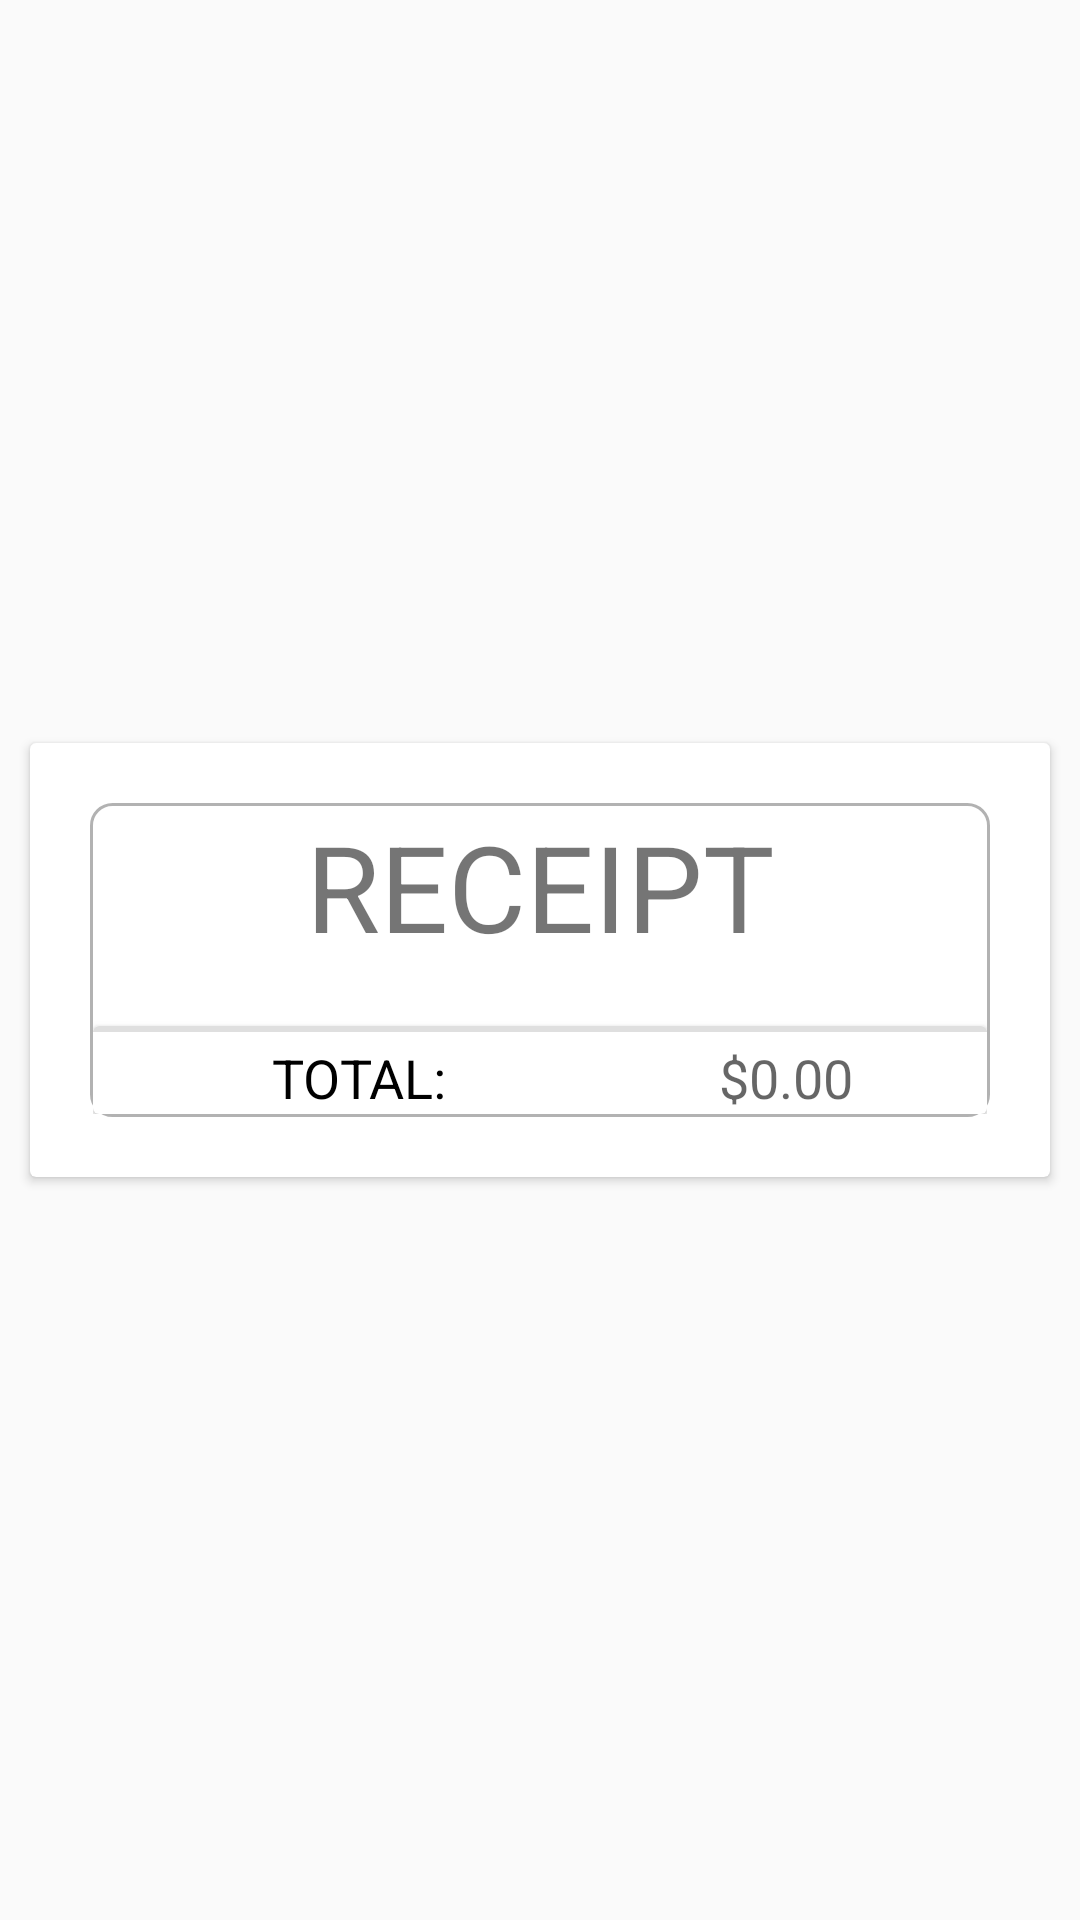

Here is an Android app screen rendered from its layout file. Give the layout XML and the strings, colors and styles it references.
<!-- AndroidManifest.xml: activity theme AppTheme.NoActionBar -->
<!-- res/layout/fragment_receipt.xml -->
<?xml version="1.0" encoding="utf-8"?>
<LinearLayout
    xmlns:android="http://schemas.android.com/apk/res/android"
    xmlns:app="http://schemas.android.com/apk/res-auto"
    xmlns:tools="http://schemas.android.com/tools"
    android:orientation="vertical"
    android:layout_width="match_parent"
    android:layout_height="match_parent">

    <androidx.constraintlayout.widget.ConstraintLayout
        android:layout_width="match_parent"
        android:layout_height="match_parent"
        app:layout_heightPercent="50%"
        app:layout_marginTopPercent="25%"
        app:layout_marginLeftPercent="25%">

        <androidx.constraintlayout.widget.Guideline
            android:id="@+id/guidelineFrag1"
            android:layout_width="wrap_content"
            android:layout_height="wrap_content"
            android:orientation="horizontal"
            app:layout_constraintGuide_percent="0.1" />

        <androidx.constraintlayout.widget.Guideline
            android:id="@+id/guidelineFrag2"
            android:layout_width="wrap_content"
            android:layout_height="wrap_content"
            android:orientation="horizontal"
            app:layout_constraintGuide_percent="0.9" />

        <androidx.cardview.widget.CardView
            android:layout_width="wrap_content"
            android:layout_height="wrap_content"
            app:layout_constrainedHeight="true"
            app:layout_constraintBottom_toBottomOf="@id/guidelineFrag2"
            app:layout_constraintEnd_toEndOf="parent"
            app:layout_constraintStart_toStartOf="parent"
            app:layout_constraintTop_toTopOf="@id/guidelineFrag1">

            <androidx.constraintlayout.widget.ConstraintLayout
                android:layout_width="match_parent"
                android:layout_height="match_parent">

                <LinearLayout
                    android:layout_width="300dip"
                    android:layout_height="wrap_content"
                    app:layout_constrainedHeight="true"
                    android:layout_centerHorizontal="true"
                    android:layout_margin="20dip"
                    android:layout_marginTop="10dp"
                    android:layout_marginBottom="10dp"
                    android:layout_marginEnd="10dp"
                    android:layout_marginStart="10dp"
                    android:background="@drawable/rounded_border"
                    android:orientation="vertical"
                    app:layout_constraintBottom_toBottomOf="parent"
                    app:layout_constraintEnd_toEndOf="parent"
                    app:layout_constraintStart_toStartOf="parent"
                    app:layout_constraintTop_toTopOf="parent">

                    <androidx.constraintlayout.widget.ConstraintLayout
                        android:layout_width="match_parent"
                        android:layout_height="wrap_content">

                        <TextView
                            android:id="@+id/receipt"
                            android:layout_width="match_parent"
                            android:layout_height="wrap_content"
                            android:layout_centerHorizontal="true"
                            android:gravity="center"
                            android:text="RECEIPT"
                            android:textSize="40dip"
                            app:layout_constraintEnd_toEndOf="parent"
                            app:layout_constraintStart_toStartOf="parent"
                            app:layout_constraintTop_toTopOf="parent" />

                        <androidx.recyclerview.widget.RecyclerView
                            android:id="@+id/recycler"
                            android:layout_width="match_parent"
                            android:layout_height="wrap_content"
                            android:layout_marginTop="10dp"
                            android:layout_marginBottom="10dp"
                            android:scrollbars="vertical"
                            app:layout_constrainedHeight="true"
                            app:layout_constraintEnd_toEndOf="parent"
                            app:layout_constraintStart_toStartOf="parent"
                            app:layout_constraintTop_toBottomOf="@+id/receipt"
                            app:layout_constraintBottom_toTopOf="@id/totalView"
                            android:requiresFadingEdge="horizontal|vertical"
                            android:overScrollMode="never"
                            tools:itemCount="40"
                            tools:listitem="@layout/row_view" />

                        <androidx.cardview.widget.CardView
                            android:id="@+id/totalView"
                            android:layout_width="match_parent"
                            android:layout_height="wrap_content"
                            app:layout_constraintBottom_toBottomOf="parent"
                            app:layout_constraintEnd_toEndOf="parent"
                            app:layout_constraintStart_toStartOf="parent">

                            <FrameLayout
                                android:layout_width="match_parent"
                                android:layout_height="2dip"
                                android:background="#DFDFDF"
                                android:layout_marginBottom="5dip"/>

                            <androidx.constraintlayout.widget.ConstraintLayout xmlns:android="http://schemas.android.com/apk/res/android"
                                xmlns:app="http://schemas.android.com/apk/res-auto"
                                xmlns:tools="http://schemas.android.com/tools"
                                android:layout_width="match_parent"
                                android:layout_height="wrap_content"
                                android:layout_marginTop="5dip">

                                <TextView
                                    android:layout_width="wrap_content"
                                    android:layout_height="wrap_content"
                                    android:text="TOTAL:"
                                    android:textAppearance="@style/TextAppearance.AppCompat.Medium"
                                    android:textColor="#000000"
                                    app:layout_constraintBottom_toBottomOf="parent"
                                    app:layout_constraintEnd_toStartOf="@id/guidelineTotal1"
                                    app:layout_constraintHorizontal_bias="0.0"
                                    app:layout_constraintStart_toStartOf="@id/guidelineTotal2"
                                    app:layout_constraintTop_toTopOf="parent" />

                                <androidx.constraintlayout.widget.Guideline
                                    android:id="@+id/guidelineTotal1"
                                    android:layout_width="wrap_content"
                                    android:layout_height="wrap_content"
                                    android:orientation="vertical"
                                    app:layout_constraintGuide_percent="0.7" />

                                <androidx.constraintlayout.widget.Guideline
                                    android:id="@+id/guidelineTotal2"
                                    android:layout_width="wrap_content"
                                    android:layout_height="wrap_content"
                                    android:orientation="vertical"
                                    app:layout_constraintGuide_percent="0.2" />

                                <TextView
                                    android:id="@+id/total_text"
                                    android:layout_width="wrap_content"
                                    android:layout_height="wrap_content"
                                    android:text="$0.00"
                                    android:textAppearance="@style/TextAppearance.AppCompat.Medium"
                                    app:layout_constraintBottom_toBottomOf="parent"
                                    app:layout_constraintEnd_toEndOf="parent"
                                    app:layout_constraintHorizontal_bias="0.0"
                                    app:layout_constraintStart_toStartOf="@id/guidelineTotal1"
                                    app:layout_constraintTop_toTopOf="parent" />
                            </androidx.constraintlayout.widget.ConstraintLayout>
                        </androidx.cardview.widget.CardView>
                    </androidx.constraintlayout.widget.ConstraintLayout>

                </LinearLayout>

                <ImageView
                    android:id="@+id/closeButton"
                    android:layout_width="40dip"
                    android:layout_height="40dip"
                    android:layout_marginTop="5dp"
                    android:layout_marginEnd="5dp"
                    app:layout_constraintEnd_toEndOf="parent"
                    app:layout_constraintTop_toTopOf="parent"
                    app:srcCompat="@drawable/ic_close_x" />
            </androidx.constraintlayout.widget.ConstraintLayout>

        </androidx.cardview.widget.CardView>

    </androidx.constraintlayout.widget.ConstraintLayout>

</LinearLayout>
<!-- res/layout/row_view.xml (included above) -->
<?xml version="1.0" encoding="utf-8"?>
<androidx.constraintlayout.widget.ConstraintLayout xmlns:android="http://schemas.android.com/apk/res/android"
    xmlns:app="http://schemas.android.com/apk/res-auto"
    android:layout_width="match_parent"
    android:layout_height="wrap_content">

    <TextView
        android:id="@+id/name_text"
        android:layout_width="0dp"
        android:layout_height="wrap_content"
        android:text="@string/item"
        android:textAppearance="@style/TextAppearance.AppCompat.Medium"
        android:textColor="#000000"
        app:layout_constraintBottom_toBottomOf="parent"
        app:layout_constraintEnd_toStartOf="@id/guideline5"
        app:layout_constraintHorizontal_bias="0.0"
        app:layout_constraintStart_toStartOf="@id/guideline4"
        app:layout_constraintTop_toTopOf="parent"
        android:layout_weight="1"
        android:ellipsize="none"
        android:maxLines="100"
        android:scrollHorizontally="false"
        app:layout_constraintLeft_toLeftOf="@id/guideline4"
        app:layout_constraintRight_toRightOf="@id/guideline5" />

    <androidx.constraintlayout.widget.Guideline
        android:id="@+id/guideline3"
        android:layout_width="wrap_content"
        android:layout_height="wrap_content"
        android:orientation="vertical"
        app:layout_constraintGuide_percent="0.9" />

    <androidx.constraintlayout.widget.Guideline
        android:id="@+id/guideline4"
        android:layout_width="wrap_content"
        android:layout_height="wrap_content"
        android:orientation="vertical"
        app:layout_constraintGuide_percent="0.1" />

    <androidx.constraintlayout.widget.Guideline
        android:id="@+id/guideline5"
        android:layout_width="wrap_content"
        android:layout_height="wrap_content"
        android:orientation="vertical"
        app:layout_constraintGuide_percent="0.8" />

    <TextView
        android:id="@+id/price_text"
        android:layout_width="wrap_content"
        android:layout_height="wrap_content"
        android:text="@string/price"
        android:textAppearance="@style/TextAppearance.AppCompat.Medium"
        app:layout_constraintBottom_toBottomOf="parent"
        app:layout_constraintEnd_toStartOf="@id/guideline3"
        app:layout_constraintHorizontal_bias="1.0"
        app:layout_constraintStart_toStartOf="@id/guideline4"
        app:layout_constraintTop_toTopOf="parent" />
</androidx.constraintlayout.widget.ConstraintLayout>
<!-- resources referenced by this layout -->
<resources>
  <!-- drawable rounded_border (drawable) -->
  <?xml version="1.0" encoding="utf-8"?>
  <shape xmlns:android="http://schemas.android.com/apk/res/android">
      <stroke
          android:width="1dp"
          android:color="#4D000000" />
  
      <padding
          android:bottom="1dp"
          android:left="1dp"
          android:right="1dp"
          android:top="1dp" />
  
      <corners
          android:bottomLeftRadius="7dp"
          android:bottomRightRadius="7dp"
          android:topLeftRadius="7dp"
          android:topRightRadius="7dp" />
  </shape>
  <string name="item">Item</string>
  <string name="price">Price</string>
  <style name="AppTheme.NoActionBar">
          <item name="windowActionBar">false</item>
          <item name="windowNoTitle">true</item>
      </style>
</resources>
